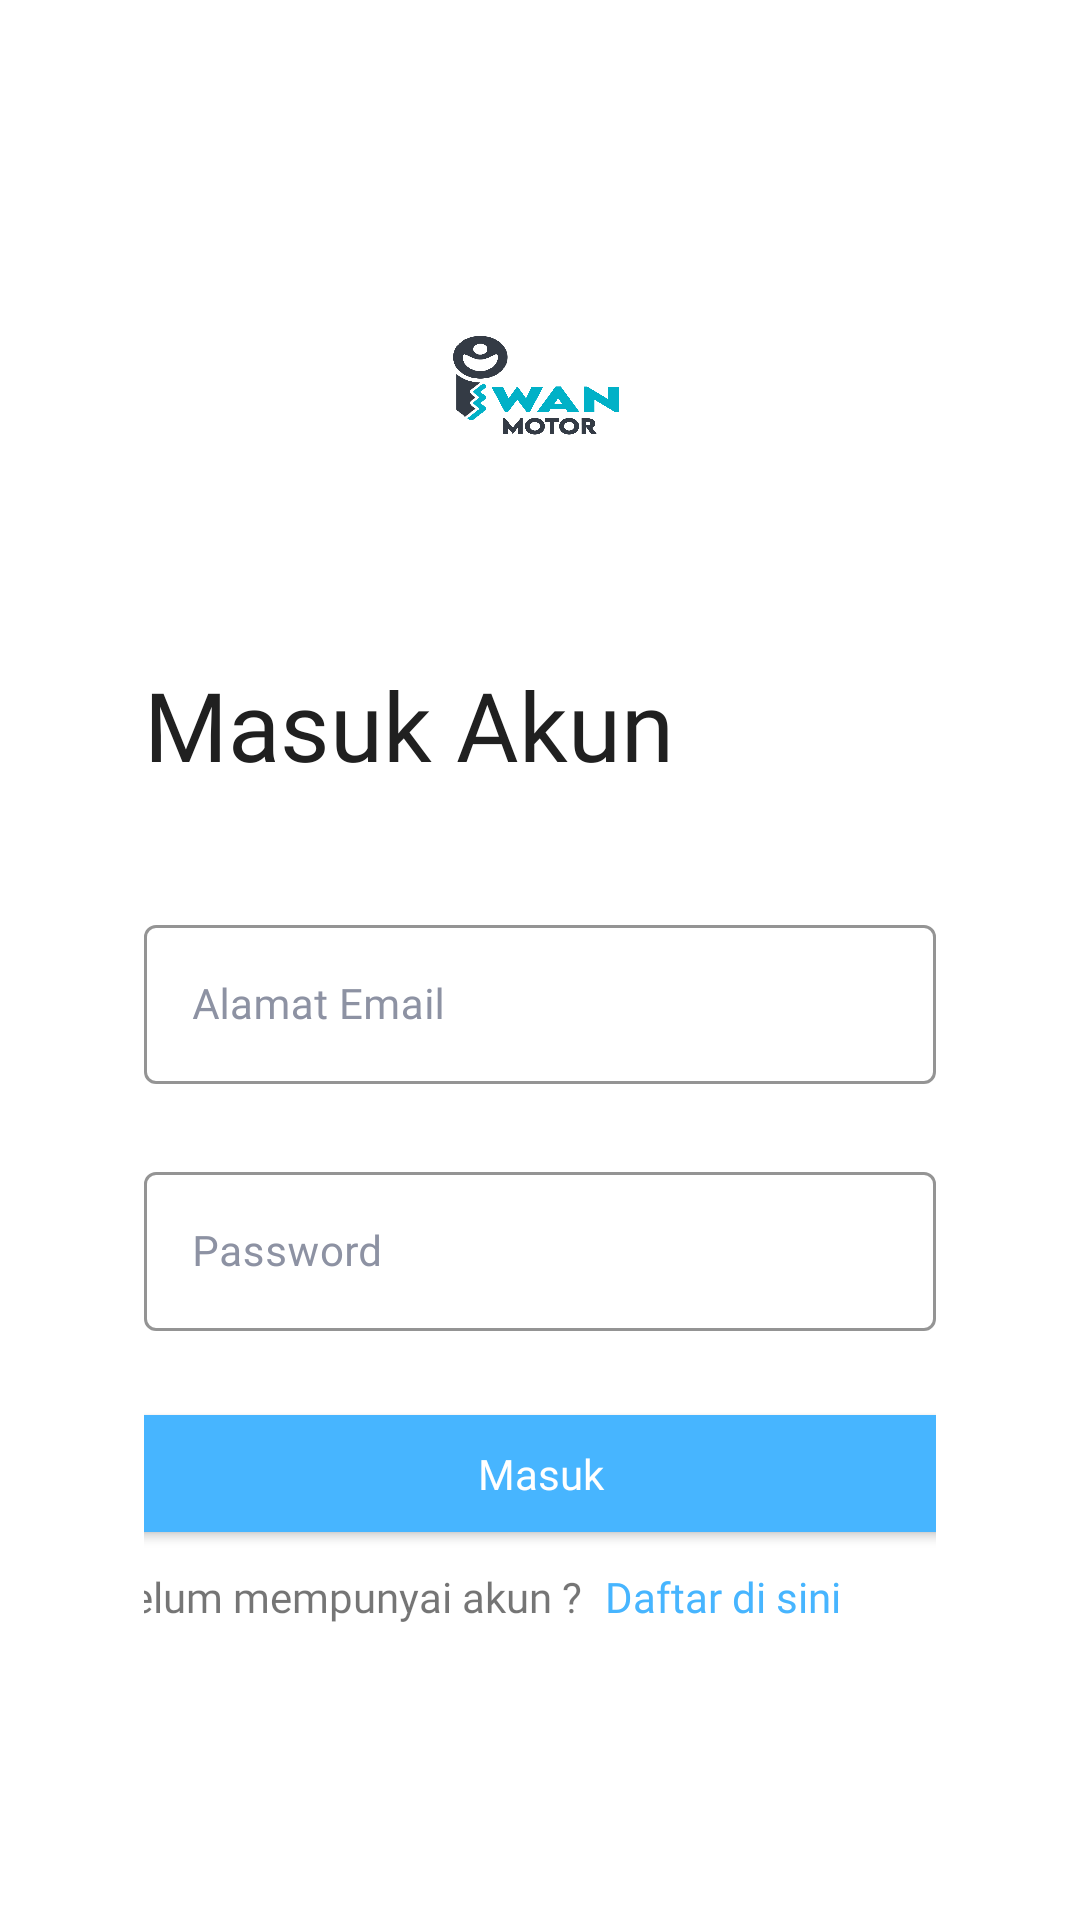

Layout XML and referenced resources for this Android screen:
<!-- AndroidManifest.xml: application theme Theme.IwanMotor -->
<!-- res/layout/activity_login.xml -->
<?xml version="1.0" encoding="utf-8"?>
<androidx.constraintlayout.widget.ConstraintLayout xmlns:android="http://schemas.android.com/apk/res/android"
    xmlns:app="http://schemas.android.com/apk/res-auto"
    xmlns:tools="http://schemas.android.com/tools"
    android:layout_width="match_parent"
    android:layout_height="match_parent"
    android:padding="48dp"
    tools:context=".ui.login.LoginActivity">


    <ImageView
        android:id="@+id/imageView"
        android:layout_width="413dp"
        android:layout_height="134dp"
        app:layout_constraintBottom_toTopOf="@+id/txtSignin"
        app:layout_constraintEnd_toEndOf="parent"
        app:layout_constraintHorizontal_bias="0.504"
        app:layout_constraintStart_toStartOf="parent"
        app:layout_constraintTop_toTopOf="parent"
        app:layout_constraintVertical_bias="0.288"
        app:srcCompat="@drawable/logo" />


    <com.google.android.material.textfield.TextInputLayout
        android:id="@+id/txtEmail"
        style="@style/inputText"
        android:layout_width="match_parent"
        android:layout_height="wrap_content"
        android:layout_marginTop="40dp"
        android:hint="@string/boxEmail"
        app:layout_constraintEnd_toEndOf="parent"
        app:layout_constraintStart_toStartOf="parent"
        app:layout_constraintTop_toBottomOf="@id/txtSignin">

        <com.google.android.material.textfield.TextInputEditText
            android:id="@+id/etEmail"
            style="@style/TextView.DmsansNormal14sp8D92A3"
            android:layout_width="match_parent"
            android:layout_height="wrap_content"
            android:inputType="textEmailAddress"
            android:maxLines="1"
            tools:layout_editor_absoluteX="48dp"
            tools:layout_editor_absoluteY="285dp" />
    </com.google.android.material.textfield.TextInputLayout>


    <com.google.android.material.textfield.TextInputLayout
        android:id="@+id/txtPassword"
        style="@style/inputText"
        android:layout_width="match_parent"
        android:layout_height="wrap_content"
        android:layout_marginTop="24dp"
        android:hint="@string/boxPassword"
        app:layout_constraintEnd_toEndOf="parent"
        app:layout_constraintStart_toStartOf="parent"
        app:layout_constraintTop_toBottomOf="@id/txtEmail">

        <com.google.android.material.textfield.TextInputEditText
            android:id="@+id/etPassword"
            style="@style/TextView.DmsansNormal14sp8D92A3"
            android:layout_width="match_parent"
            android:layout_height="wrap_content"
            android:inputType="textPassword"
            android:maxLines="1" />
    </com.google.android.material.textfield.TextInputLayout>
    <TextView
        android:id="@+id/txtSignin"
        style="@style/TextView.DmsansNormal32sp020202"
        android:layout_width="wrap_content"
        android:layout_height="wrap_content"
        android:layout_marginTop="172dp"
        android:text="@string/HeaderMasuk"
        app:layout_constraintEnd_toEndOf="parent"
        app:layout_constraintHorizontal_bias="0.0"
        app:layout_constraintStart_toStartOf="parent"
        app:layout_constraintTop_toTopOf="parent" />
    <Button
        android:id="@+id/btnSignin"
        style="@style/Button.Primary"
        android:layout_width="315dp"
        android:layout_height="39dp"
        android:layout_marginTop="28dp"
        android:text="@string/submitMasuk"
        android:textAllCaps="false"
        android:textColor="@color/white"
        app:layout_constraintBottom_toBottomOf="parent"
        app:layout_constraintEnd_toEndOf="parent"
        app:layout_constraintStart_toStartOf="parent"
        app:layout_constraintTop_toBottomOf="@+id/txtPassword"
        app:layout_constraintVertical_bias="0.0" />
    <TextView
        android:id="@+id/signin"
        android:layout_width="wrap_content"
        android:layout_height="wrap_content"
        android:layout_marginStart="12dp"
        android:layout_marginTop="12dp"
        android:fontFamily="@font/dmsans"
        android:text="@string/belumDaftar"
        app:layout_constraintStart_toStartOf="@+id/btnSignin"
        app:layout_constraintTop_toBottomOf="@+id/btnSignin" />
    <TextView
        android:id="@+id/tvClick"
        android:layout_width="wrap_content"
        android:layout_height="wrap_content"
        android:layout_marginStart="8dp"
        android:layout_marginTop="12dp"
        android:fontFamily="@font/dmsans"
        android:text="@string/linkDaftar"
        android:textColor="@color/blue"
        app:layout_constraintEnd_toEndOf="@+id/btnSignin"
        app:layout_constraintHorizontal_bias="0.0"
        app:layout_constraintStart_toEndOf="@+id/signin"
        app:layout_constraintTop_toBottomOf="@+id/btnSignin" />


</androidx.constraintlayout.widget.ConstraintLayout>
<!-- resources referenced by this layout -->
<resources>
  <color name="blue">#47B5FF</color>
  <color name="white">#FFFFFFFF</color>
  <!-- drawable logo: png bitmap (drawable, 107061 bytes) -->
  <string name="HeaderMasuk">Masuk Akun</string>
  <string name="belumDaftar">Belum mempunyai akun ?</string>
  <string name="boxEmail">Alamat Email</string>
  <string name="boxPassword">Password</string>
  <string name="linkDaftar">Daftar di sini</string>
  <string name="submitMasuk">Masuk</string>
  <style name="Button.Primary">
          <item name="android:fontFamily">@font/dmsans</item>
          <item name="android:textColor">@color/white</item>
          <item name="android:textSize">14sp</item>
          <item name="android:background">@drawable/shape_rectangle_8_ffc700</item>
      </style>
  <style name="TextView.DmsansNormal14sp8D92A3">
          <item name="android:fontFamily">@font/dmsans</item>
          <item name="android:textColor">#8D92A3</item>
          <item name="android:textSize">14sp</item>
      </style>
  <style name="TextView.DmsansNormal32sp020202">
          <item name="android:fontFamily">@font/dmsans</item>
          <item name="android:textColor">#202020</item>
          <item name="android:textSize">32sp</item>
      </style>
  <style name="inputText" parent="@style/Widget.MaterialComponents.TextInputLayout.OutlinedBox">
          <item name="android:textColorHint">@color/gray</item>
          <item name="boxStrokeColor">@color/gray</item>
      </style>
  <style name="Theme.IwanMotor" parent="Theme.MaterialComponents.DayNight.DarkActionBar">
          
          <item name="colorPrimary">@color/blue_green</item>
          <item name="colorPrimaryVariant">@color/blue</item>
          <item name="colorOnPrimary">@color/white</item>
          
          <item name="android:statusBarColor" tools:targetApi="l">?attr/colorPrimary</item>
          
  
  
      </style>
  <!-- drawable shape_rectangle_8_ffc700 (drawable-v24) -->
  <?xml version="1.0" encoding="utf-8"?>
  <shape xmlns:android="http://schemas.android.com/apk/res/android"
      android:shape="rectangle">
  
      <corners android:radius="8dp"/>
      <solid android:color="@color/blue"/>
  
  </shape>
  <color name="gray">#8D92A3</color>
  <color name="blue_green">#256D85</color>
</resources>
